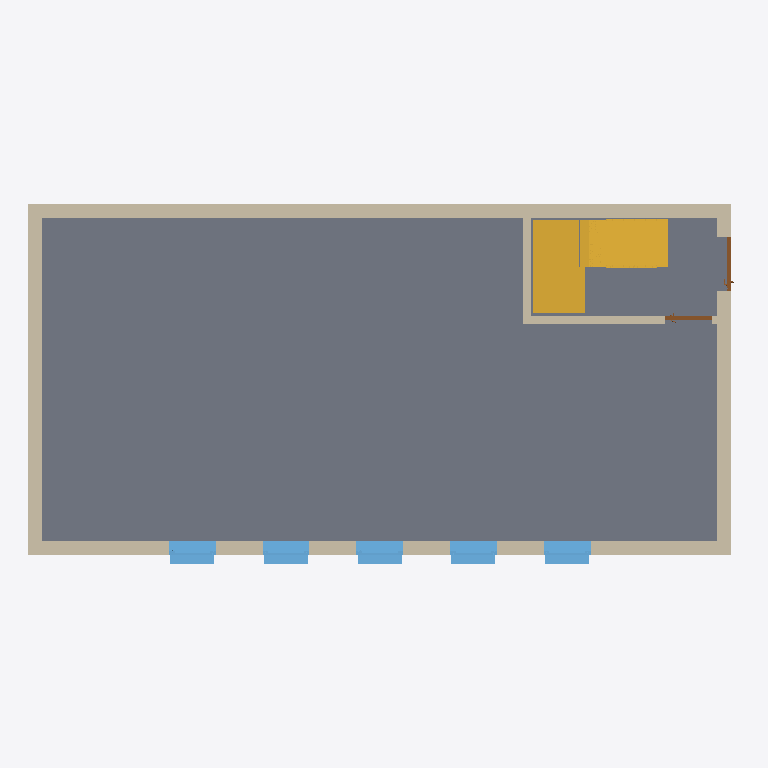
Plan cut of the same IFC building model at storey 'EG 1 - OK FFB' (level 0.20 m, cut at 1.60 m), seen from above with north up, elements coloured by IFC class: 6 walls (beige), 5 windows (light blue), 2 doors (brown), 1 slab (grey), 1 stair (yellow). Cut surfaces are drawn darker.
Extent 15.2 m × 7.7 m × 9.4 m (x, y, z). Storeys (7): EG 1 - OK RFB at 0.00 m; EG 1 - OK FFB at 0.20 m; OG 1 - OK RFB at 3.00 m; OG 1 - OK FFB at 3.20 m; OG 2 - OK RFB at 6.00 m; OG 2 - OK FFB at 6.20 m; OG 2 - UK RD at 8.80 m. Elements (46): 17 IfcWindow, 13 IfcWallStandardCase, 5 IfcWall, 4 IfcDoor, 3 IfcSlab, 2 IfcStair, 1 IfcRailing, 1 IfcRoof.

HEADER;
FILE_DESCRIPTION(('ViewDefinition [CoordinationView_V2.0]'),'2;1');
FILE_NAME('20BIM0001','2020-06-16T13:42:47',(''),(''),'The EXPRESS Data Manager Version 5.02.0100.07 : 28 Aug 2013','20190327_2315(x64) - Exporter 20.0.0.377 - Alternativ-UI 20.0.0.377','');
FILE_SCHEMA(('IFC2X3'));
ENDSEC;
DATA;
#105=IFCPROJECT('0v2MVlR31COuwYMuK0QjjA',#41,'20BIM0001',$,$,'','Aktiv',(#97),#92);
#60480=IFCSITE('0v2MVlR31COuwYMuK0Qjj8',#41,'Default',$,$,#60477,$,$,.ELEMENT.,$,$,$,$,$);
#115=IFCBUILDING('0v2MVlR31COuwYMuK0QjjB',#41,'',$,$,#32,$,'',.ELEMENT.,$,$,$);
#148=IFCBUILDINGSTOREY('0v2MVlR31COuwYMuN$iIWl',#41,'EG 1 - OK RFB',$,'Ebene:Ebene OK FFB',#147,$,'EG 1 - OK RFB',.ELEMENT.,0.0);
#154=IFCBUILDINGSTOREY('0v2MVlR31COuwYMuN$iIWR',#41,'EG 1 - OK FFB',$,'Ebene:Ebene OK FFB',#153,$,'EG 1 - OK FFB',.ELEMENT.,20.0);
#166=IFCBUILDINGSTOREY('0v2MVlR31COuwYMuN$iIWi',#41,'OG 1 - OK RFB',$,'Ebene:Ebene OK FFB',#165,$,'OG 1 - OK RFB',.ELEMENT.,300.0);
#172=IFCBUILDINGSTOREY('0v2MVlR31COuwYMuN$iIWO',#41,'OG 1 - OK FFB',$,'Ebene:Ebene OK FFB',#171,$,'OG 1 - OK FFB',.ELEMENT.,320.0);
#184=IFCBUILDINGSTOREY('0v2MVlR31COuwYMuN$iIWj',#41,'OG 2 - OK RFB',$,'Ebene:Ebene OK FFB',#183,$,'OG 2 - OK RFB',.ELEMENT.,600.0);
#190=IFCBUILDINGSTOREY('0v2MVlR31COuwYMuN$iIWP',#41,'OG 2 - OK FFB',$,'Ebene:Ebene OK FFB',#189,$,'OG 2 - OK FFB',.ELEMENT.,620.0);
#196=IFCBUILDINGSTOREY('0v2MVlR31COuwYMuN$iIWA',#41,'OG 2 - UK RD',$,'Ebene:Ebene OK FFB',#195,$,'OG 2 - UK RD',.ELEMENT.,880.0);
#1454=IFCSLAB('1J$ls43HX77AnaniXCxSBG',#41,'Geschossdecke:STB + Belag 200+200 (40cm):2373910',$,'Geschossdecke:STB + Belag 200+200 (40cm)',#1438,#1452,'2373910',.FLOOR.);
#857=IFCWALLSTANDARDCASE('1J$ls43HX77AnaniXCxSB5',#41,'Basiswand:Futura - STB 30cm:2373891',$,'Basiswand:Futura - STB 30cm',#812,#855,'2373891');
#5006=IFCSTAIR('1J$ls43HX77AnaniXCxSAB',#41,'Fertigbetontreppe:Treppe:2373965',$,'Fertigbetontreppe:Fertigbetontreppe  - 2 Stockwerkstrennlinien',#5005,$,'2373965',.NOTDEFINED.);
#391=IFCWALLSTANDARDCASE('1J$ls43HX77AnaniXCxSC$',#41,'Basiswand:Futura - STB 30cm:2373881',$,'Basiswand:Futura - STB 30cm',#339,#387,'2373881');
#1530=IFCWALLSTANDARDCASE('1J$ls43HX77AnaniXCxSBR',#41,'Basiswand:Futura - STB 30cm:2373917',$,'Basiswand:Futura - STB 30cm',#1493,#1528,'2373917');
#991=IFCWALL('1J$ls43HX77AnaniXCxSB3',#41,'Basiswand:Futura - STB 30cm:2373893',$,'Basiswand:Futura - STB 30cm',#882,#989,'2373893');
#6819=IFCWALLSTANDARDCASE('1J$ls43HX77AnaniXCxSAi',#41,'Basiswand:Futura - KS 17,5cm:2373994',$,'Basiswand:Futura - KS 17,5cm',#6799,#6817,'2373994');
#4606=IFCWINDOW('1J$ls43HX77AnaniXCxSBm',#41,'FE 1 tlg - DrehKipp:Fenster CO-Working:2373942',$,'FE 1 tlg - DrehKipp:Fenster CO-Working',#61094,#4600,'2373942',200.000000000001,100.0);
#4689=IFCWINDOW('1J$ls43HX77AnaniXCxSB$',#41,'FE 1 tlg - DrehKipp:Fenster CO-Working:2373945',$,'FE 1 tlg - DrehKipp:Fenster CO-Working',#61460,#4683,'2373945',200.000000000001,100.0);
#4662=IFCWINDOW('1J$ls43HX77AnaniXCxSB_',#41,'FE 1 tlg - DrehKipp:Fenster CO-Working:2373944',$,'FE 1 tlg - DrehKipp:Fenster CO-Working',#61338,#4656,'2373944',200.000000000001,100.0);
#4716=IFCWINDOW('1J$ls43HX77AnaniXCxSBy',#41,'FE 1 tlg - DrehKipp:Fenster CO-Working:2373946',$,'FE 1 tlg - DrehKipp:Fenster CO-Working',#61582,#4710,'2373946',200.000000000001,100.0);
#4635=IFCWINDOW('1J$ls43HX77AnaniXCxSBn',#41,'FE 1 tlg - DrehKipp:Fenster CO-Working:2373943',$,'FE 1 tlg - DrehKipp:Fenster CO-Working',#61216,#4629,'2373943',200.000000000001,100.0);
#6746=IFCWALLSTANDARDCASE('1J$ls43HX77AnaniXCxSAk',#41,'Basiswand:Futura - KS 17,5cm:2373992',$,'Basiswand:Futura - KS 17,5cm',#6703,#6744,'2373992');
#43778=IFCDOOR('3vNxM6nO14$O$HOJcvr3mg',#41,'TU DF 1 - Haustüre:DL - 1000 x 2175:2375932',$,'TU DF 1 - Haustüre:DL - 1000 x 2175',#43777,#43772,'2375932',242.999999999999,115.000000000002);
#11942=IFCDOOR('1J$ls43HX77AnaniXCxS9c',#41,'TU DF 1 - Fluchttüre Endausgang:EN 179 - ML - 1010 x 2250:2374048',$,'TU DF 1 - Fluchttüre Endausgang:EN 179 - ML - 1010 x 2250',#62435,#11936,'2374048',242.999999999999,101.000000000001);
ENDSEC;